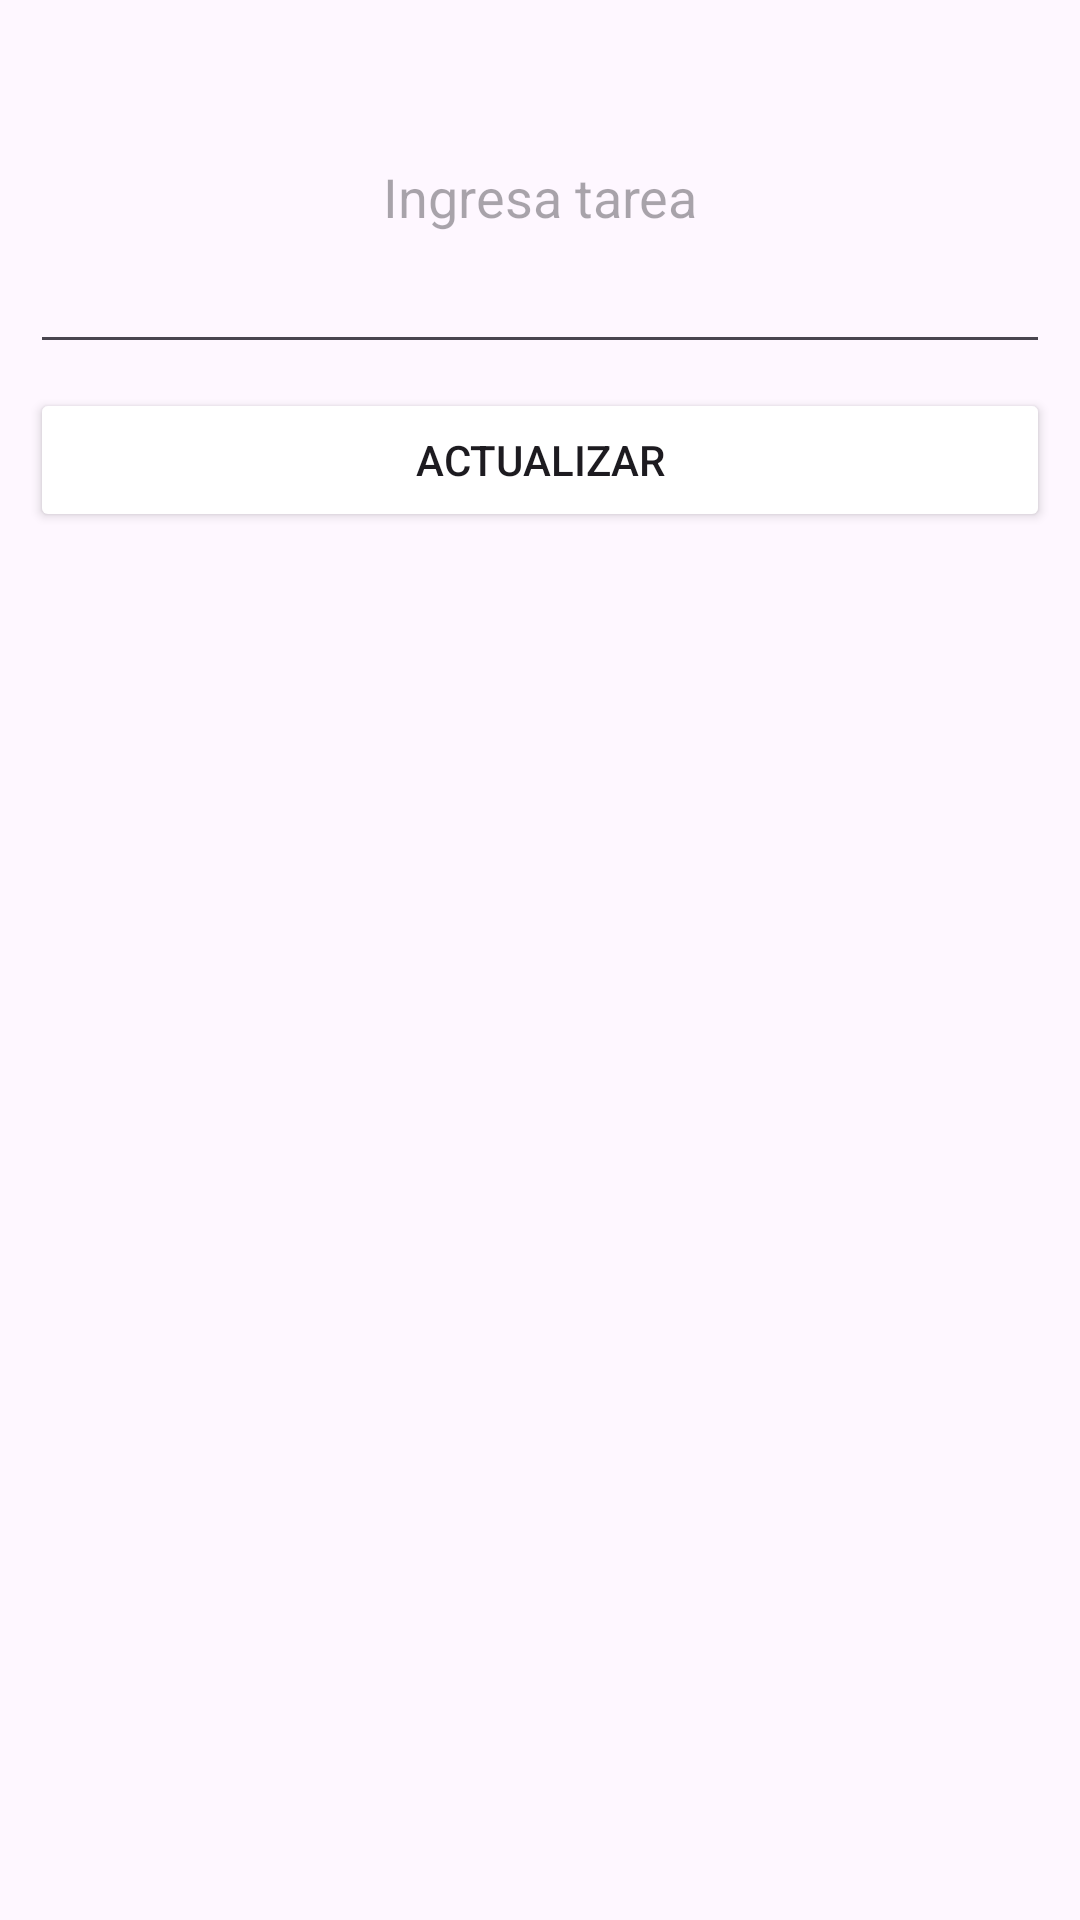

This screen was rendered from an Android layout file. Write that file and the resources it references.
<!-- AndroidManifest.xml: application theme Theme.MatchUpp -->
<!-- res/layout/dialog_update.xml -->
<?xml version="1.0" encoding="utf-8"?>
<LinearLayout xmlns:android="http://schemas.android.com/apk/res/android"
    android:layout_width="match_parent"
    android:layout_height="match_parent"
    android:orientation="vertical"
    android:layout_margin="8dp"
    android:padding="10dp"
    >

    <EditText
        android:id="@+id/et_tarea"
        android:layout_width="match_parent"
        android:layout_height="wrap_content"
        android:gravity="center"
        android:hint="Ingresa tarea"
        android:lines="4"
        android:padding="12dp" />

    <Button
        android:id="@+id/bt_update"
        android:layout_width="match_parent"
        android:layout_height="wrap_content"
        android:layout_marginTop="8dp"
        android:backgroundTint="@color/rosa"
        android:text="Actualizar" />


</LinearLayout>
<!-- resources referenced by this layout -->
<resources>
  <style name="Theme.MatchUpp" parent="Base.Theme.MatchUpp" />
  <style name="Base.Theme.MatchUpp" parent="Theme.Material3.DayNight.NoActionBar">
          
          
      </style>
</resources>
